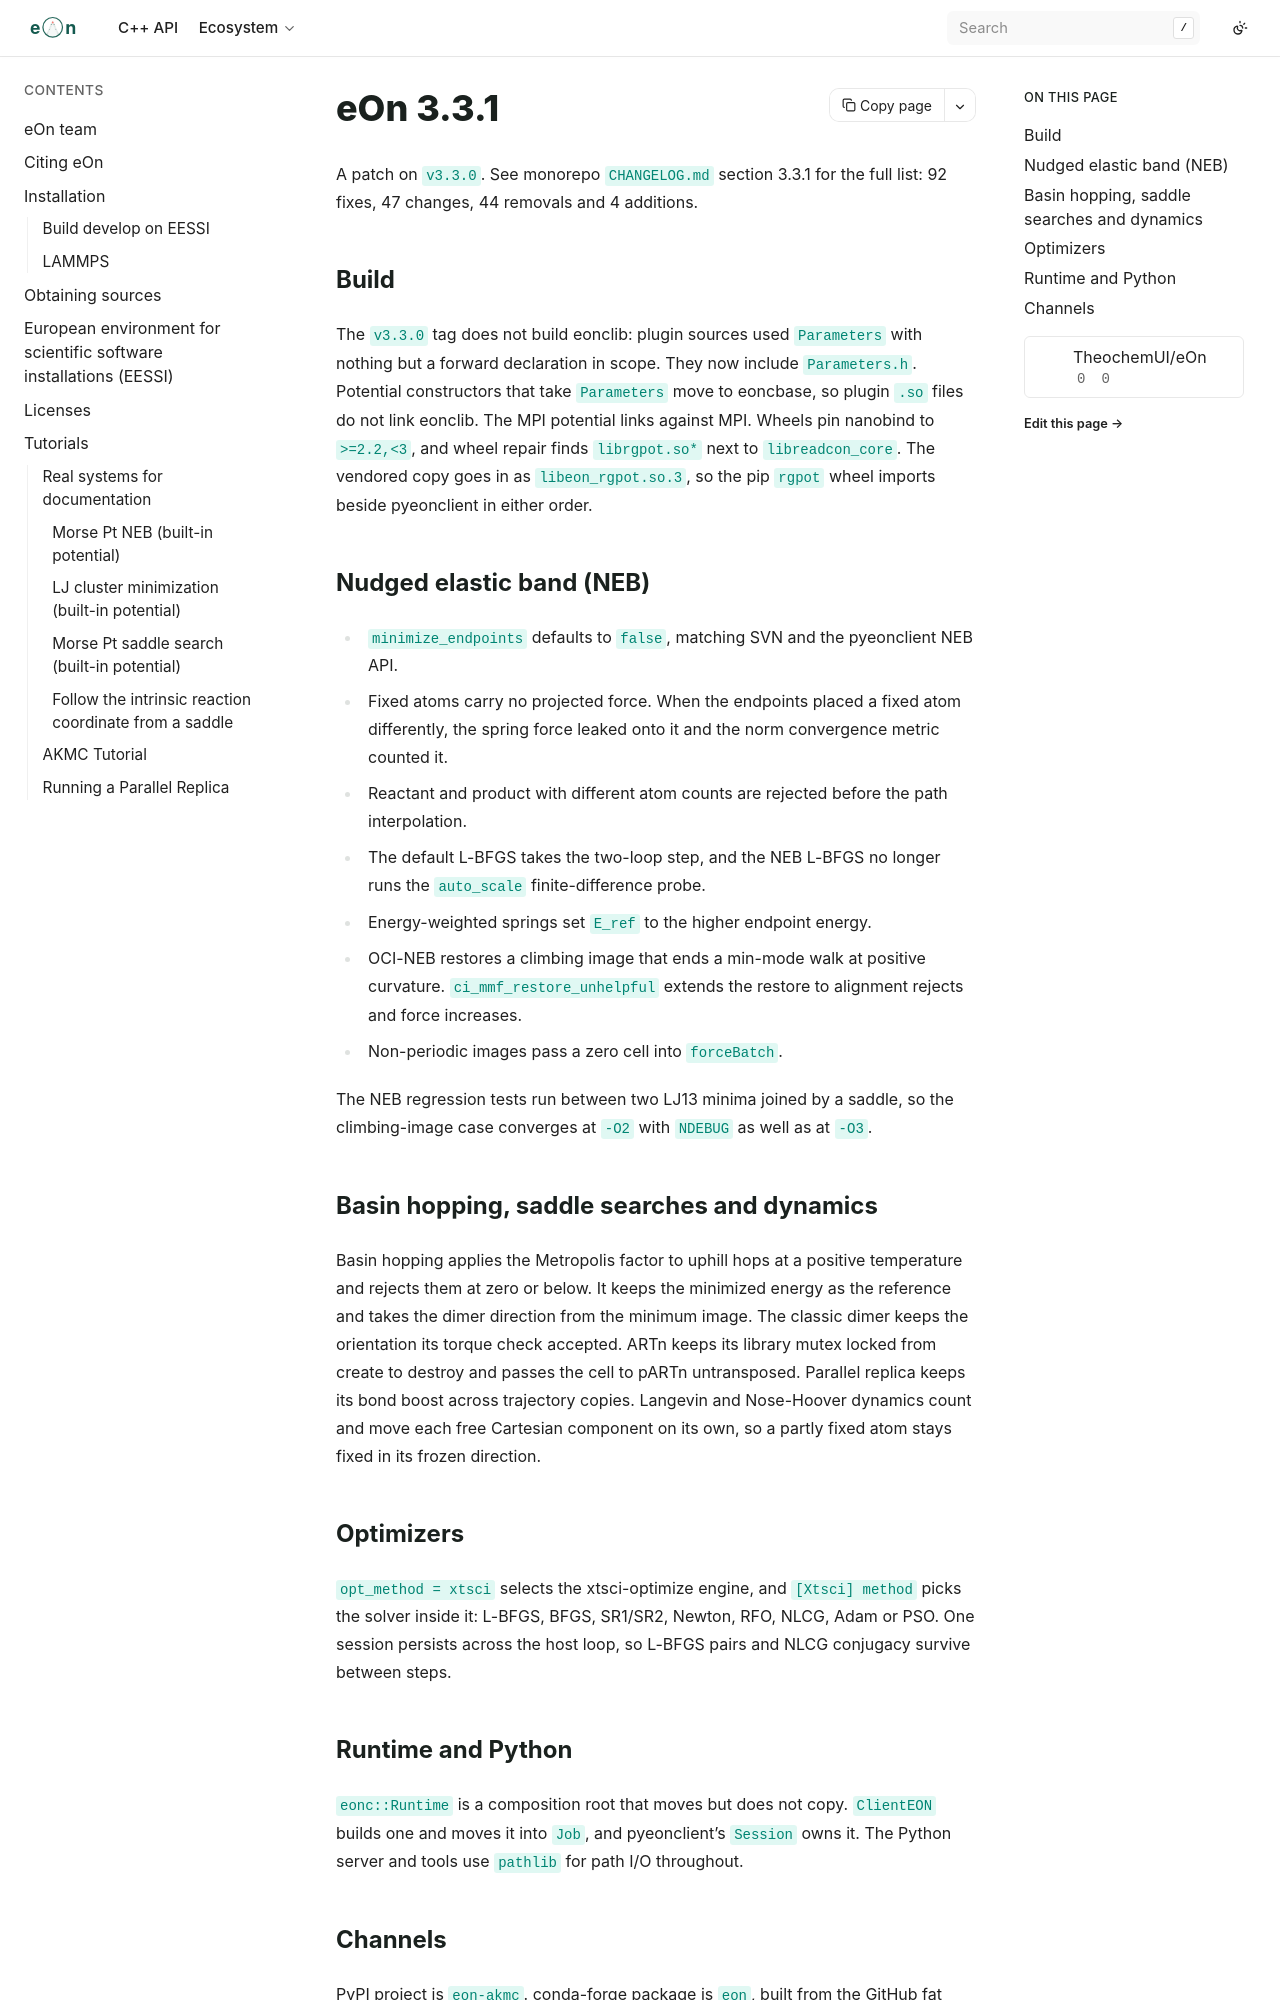

repository: TheochemUI/eOn · page: releases/v3.3.1/release-notes.html · generator: sphinx

# eOn 3.3.1

A patch on `v3.3.0`. See monorepo `CHANGELOG.md` section 3.3.1 for the
full list: 92 fixes, 47 changes, 44 removals and 4 additions.

## Build

The `v3.3.0` tag does not build eonclib: plugin sources used
`Parameters` with nothing but a forward declaration in scope. They now
include `Parameters.h`. Potential constructors that take `Parameters`
move to eoncbase, so plugin `.so` files do not link eonclib. The MPI
potential links against MPI.
Wheels pin nanobind to `>=2.2,<3`, and wheel repair finds
`librgpot.so*` next to `libreadcon_core`. The vendored copy goes in as
`libeon_rgpot.so.3`, so the pip `rgpot` wheel imports beside
pyeonclient in either order.

## Nudged elastic band (NEB)

- `minimize_endpoints` defaults to `false`, matching SVN and the
  pyeonclient NEB API.
- Fixed atoms carry no projected force. When the endpoints placed a
  fixed atom differently, the spring force leaked onto it and the norm
  convergence metric counted it.
- Reactant and product with different atom counts are rejected before
  the path interpolation.
- The default L-BFGS takes the two-loop step, and the NEB L-BFGS no
  longer runs the `auto_scale` finite-difference probe.
- Energy-weighted springs set `E_ref` to the higher endpoint energy.
- OCI-NEB restores a climbing image that ends a min-mode walk at
  positive curvature. `ci_mmf_restore_unhelpful` extends the restore to
  alignment rejects and force increases.
- Non-periodic images pass a zero cell into `forceBatch`.

The NEB regression tests run between two LJ13 minima joined by a
saddle, so the climbing-image case converges at `-O2` with `NDEBUG` as
well as at `-O3`.

## Basin hopping, saddle searches and dynamics

Basin hopping applies the Metropolis factor to uphill hops at a
positive temperature and rejects them at zero or below. It keeps the minimized energy as the reference
and takes the dimer direction from the minimum image. The classic dimer
keeps the orientation its torque check accepted. ARTn keeps its library
mutex locked from create to destroy and passes the cell to pARTn
untransposed.
Parallel replica keeps its bond boost across trajectory copies. Langevin
and Nose-Hoover dynamics count and move each free Cartesian component
on its own, so a partly fixed atom stays fixed in its frozen direction.

## Optimizers

`opt_method = xtsci` selects the xtsci-optimize engine, and
`[Xtsci] method` picks the solver inside it: L-BFGS, BFGS, SR1/SR2,
Newton, RFO, NLCG, Adam or PSO. One session persists across the host
loop, so L-BFGS pairs and NLCG conjugacy survive between steps.
